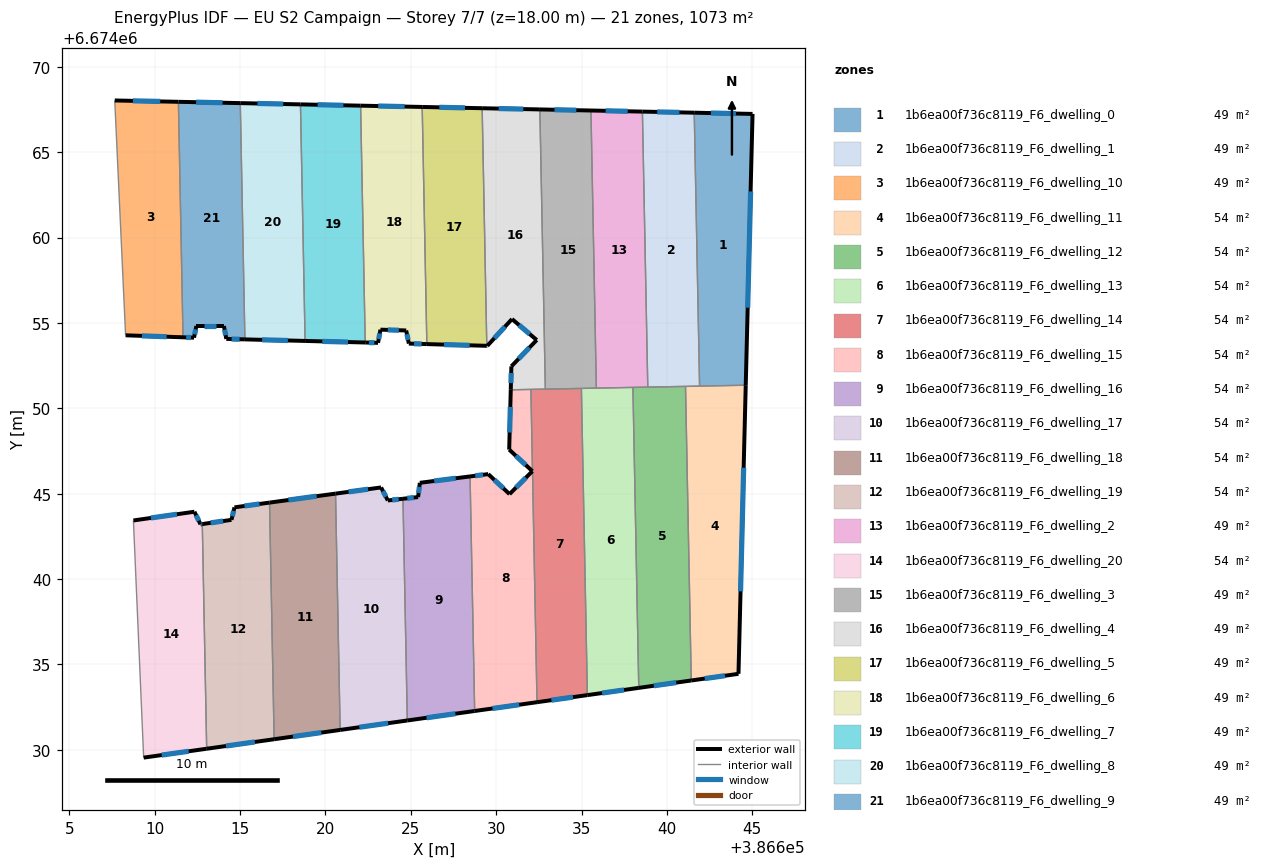
=== STOREY PLAN SPEC (per zone: floor XY polygon, exterior-wall plan segments, windows/doors) ===
zone 1: 1b6ea00f736c8119_F6_dwelling_0  (48.8 m²)
  floor: (386645.02, 6674067.24) (386644.62, 6674051.36) (386641.91, 6674051.30) (386641.60, 6674067.32)
  exterior wall: (386644.62, 6674051.36) – (386645.02, 6674067.24)  [15.9 m]
    window: (386644.73, 6674055.89) – (386644.90, 6674062.70)  [8.8 m²]
  exterior wall: (386645.02, 6674067.24) – (386641.60, 6674067.32)  [3.4 m]
    window: (386644.04, 6674067.26) – (386642.58, 6674067.30)  [1.9 m²]
  interior walls: 2
zone 2: 1b6ea00f736c8119_F6_dwelling_1  (48.8 m²)
  floor: (386641.60, 6674067.32) (386641.91, 6674051.30) (386638.88, 6674051.24) (386638.57, 6674067.38)
  exterior wall: (386641.60, 6674067.32) – (386638.57, 6674067.38)  [3.0 m]
    window: (386640.73, 6674067.33) – (386639.43, 6674067.36)  [1.7 m²]
  interior walls: 4
zone 3: 1b6ea00f736c8119_F6_dwelling_10  (48.8 m²)
  floor: (386611.39, 6674067.95) (386611.66, 6674054.16) (386608.30, 6674054.28) (386607.66, 6674068.03)
  exterior wall: (386608.30, 6674054.28) – (386611.66, 6674054.16)  [3.4 m]
    window: (386609.26, 6674054.24) – (386610.70, 6674054.19)  [1.9 m²]
  exterior wall: (386611.39, 6674067.95) – (386607.66, 6674068.03)  [3.7 m]
    window: (386610.32, 6674067.98) – (386608.73, 6674068.01)  [2.1 m²]
  interior walls: 2
zone 4: 1b6ea00f736c8119_F6_dwelling_11  (53.7 m²)
  floor: (386644.62, 6674051.36) (386644.19, 6674034.45) (386641.43, 6674034.06) (386641.09, 6674051.29)
  exterior wall: (386644.19, 6674034.45) – (386644.62, 6674051.36)  [16.9 m]
    window: (386644.31, 6674039.28) – (386644.50, 6674046.53)  [9.3 m²]
  exterior wall: (386641.43, 6674034.06) – (386644.19, 6674034.45)  [2.8 m]
    window: (386642.22, 6674034.17) – (386643.40, 6674034.34)  [1.5 m²]
  interior walls: 3
zone 5: 1b6ea00f736c8119_F6_dwelling_12  (53.7 m²)
  floor: (386641.09, 6674051.29) (386641.43, 6674034.06) (386638.35, 6674033.63) (386638.01, 6674051.23)
  exterior wall: (386638.35, 6674033.63) – (386641.43, 6674034.06)  [3.1 m]
    window: (386639.23, 6674033.75) – (386640.55, 6674033.94)  [1.7 m²]
  interior walls: 4
zone 6: 1b6ea00f736c8119_F6_dwelling_13  (53.7 m²)
  floor: (386638.01, 6674051.23) (386638.35, 6674033.63) (386635.34, 6674033.20) (386634.99, 6674051.17)
  exterior wall: (386635.34, 6674033.20) – (386638.35, 6674033.63)  [3.0 m]
    window: (386636.20, 6674033.33) – (386637.49, 6674033.51)  [1.7 m²]
  interior walls: 4
zone 7: 1b6ea00f736c8119_F6_dwelling_14  (53.7 m²)
  floor: (386634.99, 6674051.17) (386635.34, 6674033.20) (386632.39, 6674032.79) (386632.03, 6674051.11)
  exterior wall: (386632.39, 6674032.79) – (386635.34, 6674033.20)  [3.0 m]
    window: (386633.23, 6674032.91) – (386634.50, 6674033.09)  [1.6 m²]
  interior walls: 4
zone 8: 1b6ea00f736c8119_F6_dwelling_15  (53.7 m²)
  floor: (386632.03, 6674051.11) (386632.39, 6674032.79) (386628.74, 6674032.27) (386628.47, 6674046.01) (386629.54, 6674046.15) (386630.78, 6674044.98) (386632.12, 6674046.32) (386630.76, 6674047.58) (386630.85, 6674051.09)
  exterior wall: (386630.78, 6674044.98) – (386629.54, 6674046.15)  [1.7 m]
    window: (386630.43, 6674045.31) – (386629.89, 6674045.81)  [0.9 m²]
  exterior wall: (386632.12, 6674046.32) – (386630.78, 6674044.98)  [1.9 m]
    window: (386631.74, 6674045.94) – (386631.17, 6674045.36)  [1.0 m²]
  exterior wall: (386630.76, 6674047.58) – (386632.12, 6674046.32)  [1.9 m]
    window: (386631.15, 6674047.22) – (386631.73, 6674046.68)  [1.0 m²]
  exterior wall: (386630.85, 6674051.09) – (386630.76, 6674047.58)  [3.5 m]
    window: (386630.83, 6674050.09) – (386630.79, 6674048.58)  [1.9 m²]
  exterior wall: (386628.74, 6674032.27) – (386632.39, 6674032.79)  [3.7 m]
    window: (386629.78, 6674032.42) – (386631.35, 6674032.64)  [2.0 m²]
  exterior wall: (386629.54, 6674046.15) – (386628.47, 6674046.01)  [1.1 m]
    window: (386629.23, 6674046.11) – (386628.78, 6674046.05)  [0.6 m²]
  interior walls: 3
zone 9: 1b6ea00f736c8119_F6_dwelling_16  (53.7 m²)
  floor: (386628.47, 6674046.01) (386628.74, 6674032.27) (386624.80, 6674031.72) (386624.54, 6674044.70) (386625.43, 6674044.80) (386625.53, 6674045.64)
  exterior wall: (386625.53, 6674045.64) – (386625.43, 6674044.80)  [0.8 m]
    window: (386625.50, 6674045.40) – (386625.46, 6674045.04)  [0.5 m²]
  exterior wall: (386628.47, 6674046.01) – (386625.53, 6674045.64)  [3.0 m]
    window: (386627.63, 6674045.91) – (386626.37, 6674045.74)  [1.6 m²]
  exterior wall: (386624.80, 6674031.72) – (386628.74, 6674032.27)  [4.0 m]
    window: (386625.92, 6674031.88) – (386627.61, 6674032.12)  [2.2 m²]
  exterior wall: (386625.43, 6674044.80) – (386624.54, 6674044.70)  [0.9 m]
    window: (386625.17, 6674044.77) – (386624.80, 6674044.73)  [0.5 m²]
  interior walls: 2
zone 10: 1b6ea00f736c8119_F6_dwelling_17  (53.7 m²)
  floor: (386624.54, 6674044.70) (386624.80, 6674031.72) (386620.86, 6674031.16) (386620.59, 6674045.00) (386623.26, 6674045.37) (386623.66, 6674044.60)
  exterior wall: (386623.66, 6674044.60) – (386623.26, 6674045.37)  [0.9 m]
    window: (386623.54, 6674044.82) – (386623.37, 6674045.15)  [0.5 m²]
  exterior wall: (386624.54, 6674044.70) – (386623.66, 6674044.60)  [0.9 m]
    window: (386624.29, 6674044.68) – (386623.91, 6674044.63)  [0.5 m²]
  exterior wall: (386620.86, 6674031.16) – (386624.80, 6674031.72)  [4.0 m]
    window: (386621.99, 6674031.32) – (386623.67, 6674031.56)  [2.2 m²]
  exterior wall: (386623.26, 6674045.37) – (386620.59, 6674045.00)  [2.7 m]
    window: (386622.50, 6674045.26) – (386621.35, 6674045.11)  [1.5 m²]
  interior walls: 2
zone 11: 1b6ea00f736c8119_F6_dwelling_18  (53.7 m²)
  floor: (386620.59, 6674045.00) (386620.86, 6674031.16) (386617.00, 6674030.62) (386616.73, 6674044.48)
  exterior wall: (386617.00, 6674030.62) – (386620.86, 6674031.16)  [3.9 m]
    window: (386618.10, 6674030.78) – (386619.76, 6674031.01)  [2.2 m²]
  exterior wall: (386620.59, 6674045.00) – (386616.73, 6674044.48)  [3.9 m]
    window: (386619.49, 6674044.85) – (386617.83, 6674044.63)  [2.1 m²]
  interior walls: 2
zone 12: 1b6ea00f736c8119_F6_dwelling_19  (53.7 m²)
  floor: (386616.73, 6674044.48) (386617.00, 6674030.62) (386613.04, 6674030.06) (386612.79, 6674043.22) (386614.50, 6674043.47) (386614.67, 6674044.20)
  exterior wall: (386614.67, 6674044.20) – (386614.50, 6674043.47)  [0.8 m]
    window: (386614.62, 6674043.99) – (386614.55, 6674043.68)  [0.4 m²]
  exterior wall: (386616.73, 6674044.48) – (386614.67, 6674044.20)  [2.1 m]
    window: (386616.14, 6674044.40) – (386615.26, 6674044.28)  [1.1 m²]
  exterior wall: (386613.04, 6674030.06) – (386617.00, 6674030.62)  [4.0 m]
    window: (386614.17, 6674030.22) – (386615.87, 6674030.46)  [2.2 m²]
  exterior wall: (386614.50, 6674043.47) – (386612.79, 6674043.22)  [1.7 m]
    window: (386614.01, 6674043.40) – (386613.28, 6674043.29)  [1.0 m²]
  interior walls: 2
zone 13: 1b6ea00f736c8119_F6_dwelling_2  (48.8 m²)
  floor: (386638.57, 6674067.38) (386638.88, 6674051.24) (386635.87, 6674051.18) (386635.55, 6674067.44)
  exterior wall: (386638.57, 6674067.38) – (386635.55, 6674067.44)  [3.0 m]
    window: (386637.70, 6674067.40) – (386636.41, 6674067.43)  [1.7 m²]
  interior walls: 4
zone 14: 1b6ea00f736c8119_F6_dwelling_20  (53.7 m²)
  floor: (386612.33, 6674043.94) (386612.68, 6674043.21) (386612.79, 6674043.22) (386613.04, 6674030.06) (386609.35, 6674029.54) (386608.75, 6674043.43)
  exterior wall: (386612.68, 6674043.21) – (386612.33, 6674043.94)  [0.8 m]
    window: (386612.58, 6674043.42) – (386612.43, 6674043.73)  [0.5 m²]
  exterior wall: (386612.79, 6674043.22) – (386612.68, 6674043.21)  [0.1 m]
    window: (386612.76, 6674043.22) – (386612.71, 6674043.21)  [0.1 m²]
  exterior wall: (386609.35, 6674029.54) – (386613.04, 6674030.06)  [3.7 m]
    window: (386610.41, 6674029.69) – (386611.99, 6674029.91)  [2.1 m²]
  exterior wall: (386612.33, 6674043.94) – (386608.75, 6674043.43)  [3.6 m]
    window: (386611.31, 6674043.80) – (386609.77, 6674043.58)  [2.0 m²]
  interior walls: 2
zone 15: 1b6ea00f736c8119_F6_dwelling_3  (48.8 m²)
  floor: (386635.55, 6674067.44) (386635.87, 6674051.18) (386632.88, 6674051.13) (386632.56, 6674067.51)
  exterior wall: (386635.55, 6674067.44) – (386632.56, 6674067.51)  [3.0 m]
    window: (386634.70, 6674067.46) – (386633.41, 6674067.49)  [1.6 m²]
  interior walls: 4
zone 16: 1b6ea00f736c8119_F6_dwelling_4  (48.8 m²)
  floor: (386632.56, 6674067.51) (386632.88, 6674051.13) (386630.85, 6674051.09) (386630.89, 6674052.46) (386632.38, 6674054.00) (386630.93, 6674055.23) (386629.48, 6674053.66) (386629.45, 6674053.66) (386629.18, 6674067.58)
  exterior wall: (386630.93, 6674055.23) – (386632.38, 6674054.00)  [1.9 m]
    window: (386631.34, 6674054.88) – (386631.96, 6674054.35)  [1.0 m²]
  exterior wall: (386629.48, 6674053.66) – (386630.93, 6674055.23)  [2.1 m]
    window: (386629.89, 6674054.11) – (386630.51, 6674054.78)  [1.2 m²]
  exterior wall: (386629.45, 6674053.66) – (386629.48, 6674053.66)  [0.0 m]
  exterior wall: (386632.56, 6674067.51) – (386629.18, 6674067.58)  [3.4 m]
    window: (386631.59, 6674067.53) – (386630.15, 6674067.56)  [1.9 m²]
  exterior wall: (386630.89, 6674052.46) – (386630.85, 6674051.09)  [1.4 m]
    window: (386630.88, 6674052.07) – (386630.87, 6674051.48)  [0.8 m²]
  exterior wall: (386632.38, 6674054.00) – (386630.89, 6674052.46)  [2.1 m]
    window: (386631.95, 6674053.56) – (386631.32, 6674052.90)  [1.2 m²]
  interior walls: 4
zone 17: 1b6ea00f736c8119_F6_dwelling_5  (48.8 m²)
  floor: (386629.18, 6674067.58) (386629.45, 6674053.66) (386625.94, 6674053.76) (386625.67, 6674067.65)
  exterior wall: (386625.94, 6674053.76) – (386629.45, 6674053.66)  [3.5 m]
    window: (386626.94, 6674053.73) – (386628.45, 6674053.69)  [1.9 m²]
  exterior wall: (386629.18, 6674067.58) – (386625.67, 6674067.65)  [3.5 m]
    window: (386628.18, 6674067.60) – (386626.67, 6674067.63)  [1.9 m²]
  interior walls: 2
zone 18: 1b6ea00f736c8119_F6_dwelling_6  (48.8 m²)
  floor: (386625.67, 6674067.65) (386625.94, 6674053.76) (386624.89, 6674053.79) (386624.73, 6674054.56) (386623.22, 6674054.61) (386623.08, 6674053.84) (386622.33, 6674053.86) (386622.06, 6674067.73)
  exterior wall: (386623.08, 6674053.84) – (386623.22, 6674054.61)  [0.8 m]
    window: (386623.12, 6674054.06) – (386623.18, 6674054.39)  [0.4 m²]
  exterior wall: (386622.33, 6674053.86) – (386623.08, 6674053.84)  [0.8 m]
    window: (386622.55, 6674053.85) – (386622.87, 6674053.84)  [0.4 m²]
  exterior wall: (386625.67, 6674067.65) – (386622.06, 6674067.73)  [3.6 m]
    window: (386624.64, 6674067.67) – (386623.09, 6674067.71)  [2.0 m²]
  exterior wall: (386624.89, 6674053.79) – (386625.94, 6674053.76)  [1.1 m]
    window: (386625.19, 6674053.78) – (386625.64, 6674053.77)  [0.6 m²]
  exterior wall: (386624.73, 6674054.56) – (386624.89, 6674053.79)  [0.8 m]
    window: (386624.78, 6674054.34) – (386624.84, 6674054.01)  [0.4 m²]
  exterior wall: (386623.22, 6674054.61) – (386624.73, 6674054.56)  [1.5 m]
    window: (386623.65, 6674054.59) – (386624.30, 6674054.57)  [0.8 m²]
  interior walls: 2
zone 19: 1b6ea00f736c8119_F6_dwelling_7  (48.8 m²)
  floor: (386622.06, 6674067.73) (386622.33, 6674053.86) (386618.81, 6674053.95) (386618.54, 6674067.80)
  exterior wall: (386618.81, 6674053.95) – (386622.33, 6674053.86)  [3.5 m]
    window: (386619.82, 6674053.92) – (386621.32, 6674053.88)  [1.9 m²]
  exterior wall: (386622.06, 6674067.73) – (386618.54, 6674067.80)  [3.5 m]
    window: (386621.05, 6674067.75) – (386619.54, 6674067.78)  [1.9 m²]
  interior walls: 2
zone 20: 1b6ea00f736c8119_F6_dwelling_8  (48.8 m²)
  floor: (386618.54, 6674067.80) (386618.81, 6674053.95) (386615.28, 6674054.04) (386615.01, 6674067.88)
  exterior wall: (386615.28, 6674054.04) – (386618.81, 6674053.95)  [3.5 m]
    window: (386616.29, 6674054.01) – (386617.80, 6674053.97)  [1.9 m²]
  exterior wall: (386618.54, 6674067.80) – (386615.01, 6674067.88)  [3.5 m]
    window: (386617.53, 6674067.82) – (386616.02, 6674067.86)  [1.9 m²]
  interior walls: 2
zone 21: 1b6ea00f736c8119_F6_dwelling_9  (48.8 m²)
  floor: (386615.01, 6674067.88) (386615.28, 6674054.04) (386614.20, 6674054.07) (386614.05, 6674054.82) (386612.44, 6674054.82) (386612.30, 6674054.14) (386611.66, 6674054.16) (386611.39, 6674067.95)
  exterior wall: (386612.30, 6674054.14) – (386612.44, 6674054.82)  [0.7 m]
    window: (386612.34, 6674054.33) – (386612.40, 6674054.63)  [0.4 m²]
  exterior wall: (386611.66, 6674054.16) – (386612.30, 6674054.14)  [0.6 m]
    window: (386611.84, 6674054.15) – (386612.12, 6674054.15)  [0.4 m²]
  exterior wall: (386615.01, 6674067.88) – (386611.39, 6674067.95)  [3.6 m]
    window: (386613.98, 6674067.90) – (386612.43, 6674067.93)  [2.0 m²]
  exterior wall: (386614.20, 6674054.07) – (386615.28, 6674054.04)  [1.1 m]
    window: (386614.51, 6674054.06) – (386614.97, 6674054.05)  [0.6 m²]
  exterior wall: (386614.05, 6674054.82) – (386614.20, 6674054.07)  [0.8 m]
    window: (386614.09, 6674054.61) – (386614.15, 6674054.28)  [0.4 m²]
  exterior wall: (386612.44, 6674054.82) – (386614.05, 6674054.82)  [1.6 m]
    window: (386612.90, 6674054.82) – (386613.59, 6674054.82)  [0.9 m²]
  interior walls: 2

=== DERIVED (storey summary) ===
Building: EU S2 Campaign
Storey: 7 of 7  (floor level z = 18.00 m)
Storey gross floor area: 1073.5 m²
Zones on this storey: 21
  - 1b6ea00f736c8119_F6_dwelling_0: floor 48.8 m²; exterior wall 19.3 m (57.9 m²); 2 window(s) 10.6 m²; WWR 18.4%
  - 1b6ea00f736c8119_F6_dwelling_1: floor 48.8 m²; exterior wall 3.0 m (9.1 m²); 1 window(s) 1.7 m²; WWR 18.4%
  - 1b6ea00f736c8119_F6_dwelling_10: floor 48.8 m²; exterior wall 7.1 m (21.3 m²); 2 window(s) 3.9 m²; WWR 18.4%
  - 1b6ea00f736c8119_F6_dwelling_11: floor 53.7 m²; exterior wall 19.7 m (59.1 m²); 2 window(s) 10.9 m²; WWR 18.4%
  - 1b6ea00f736c8119_F6_dwelling_12: floor 53.7 m²; exterior wall 3.1 m (9.3 m²); 1 window(s) 1.7 m²; WWR 18.4%
  - 1b6ea00f736c8119_F6_dwelling_13: floor 53.7 m²; exterior wall 3.0 m (9.1 m²); 1 window(s) 1.7 m²; WWR 18.4%
  - 1b6ea00f736c8119_F6_dwelling_14: floor 53.7 m²; exterior wall 3.0 m (8.9 m²); 1 window(s) 1.6 m²; WWR 18.4%
  - 1b6ea00f736c8119_F6_dwelling_15: floor 53.7 m²; exterior wall 13.7 m (41.2 m²); 6 window(s) 7.6 m²; WWR 18.4%
  - 1b6ea00f736c8119_F6_dwelling_16: floor 53.7 m²; exterior wall 8.7 m (26.0 m²); 4 window(s) 4.8 m²; WWR 18.4%
  - 1b6ea00f736c8119_F6_dwelling_17: floor 53.7 m²; exterior wall 8.4 m (25.3 m²); 4 window(s) 4.6 m²; WWR 18.4%
  - 1b6ea00f736c8119_F6_dwelling_18: floor 53.7 m²; exterior wall 7.8 m (23.4 m²); 2 window(s) 4.3 m²; WWR 18.4%
  - 1b6ea00f736c8119_F6_dwelling_19: floor 53.7 m²; exterior wall 8.5 m (25.6 m²); 4 window(s) 4.7 m²; WWR 18.4%
  - 1b6ea00f736c8119_F6_dwelling_2: floor 48.8 m²; exterior wall 3.0 m (9.0 m²); 1 window(s) 1.7 m²; WWR 18.4%
  - 1b6ea00f736c8119_F6_dwelling_20: floor 53.7 m²; exterior wall 8.3 m (24.8 m²); 4 window(s) 4.6 m²; WWR 18.4%
  - 1b6ea00f736c8119_F6_dwelling_3: floor 48.8 m²; exterior wall 3.0 m (9.0 m²); 1 window(s) 1.6 m²; WWR 18.4%
  - 1b6ea00f736c8119_F6_dwelling_4: floor 48.8 m²; exterior wall 11.0 m (32.9 m²); 5 window(s) 6.0 m²; WWR 18.3%
  - 1b6ea00f736c8119_F6_dwelling_5: floor 48.8 m²; exterior wall 7.0 m (21.1 m²); 2 window(s) 3.9 m²; WWR 18.4%
  - 1b6ea00f736c8119_F6_dwelling_6: floor 48.8 m²; exterior wall 8.5 m (25.5 m²); 6 window(s) 4.7 m²; WWR 18.4%
  - 1b6ea00f736c8119_F6_dwelling_7: floor 48.8 m²; exterior wall 7.0 m (21.1 m²); 2 window(s) 3.9 m²; WWR 18.4%
  - 1b6ea00f736c8119_F6_dwelling_8: floor 48.8 m²; exterior wall 7.1 m (21.2 m²); 2 window(s) 3.9 m²; WWR 18.4%
  - 1b6ea00f736c8119_F6_dwelling_9: floor 48.8 m²; exterior wall 8.4 m (25.3 m²); 6 window(s) 4.6 m²; WWR 18.4%
Zone adjacency (shared interzone walls):
  - 1b6ea00f736c8119_F6_dwelling_0 ↔ 1b6ea00f736c8119_F6_dwelling_1
  - 1b6ea00f736c8119_F6_dwelling_0 ↔ 1b6ea00f736c8119_F6_dwelling_11
  - 1b6ea00f736c8119_F6_dwelling_1 ↔ 1b6ea00f736c8119_F6_dwelling_11
  - 1b6ea00f736c8119_F6_dwelling_1 ↔ 1b6ea00f736c8119_F6_dwelling_12
  - 1b6ea00f736c8119_F6_dwelling_1 ↔ 1b6ea00f736c8119_F6_dwelling_2
  - 1b6ea00f736c8119_F6_dwelling_10 ↔ 1b6ea00f736c8119_F6_dwelling_9
  - 1b6ea00f736c8119_F6_dwelling_11 ↔ 1b6ea00f736c8119_F6_dwelling_12
  - 1b6ea00f736c8119_F6_dwelling_12 ↔ 1b6ea00f736c8119_F6_dwelling_13
  - 1b6ea00f736c8119_F6_dwelling_12 ↔ 1b6ea00f736c8119_F6_dwelling_2
  - 1b6ea00f736c8119_F6_dwelling_13 ↔ 1b6ea00f736c8119_F6_dwelling_14
  - 1b6ea00f736c8119_F6_dwelling_13 ↔ 1b6ea00f736c8119_F6_dwelling_2
  - 1b6ea00f736c8119_F6_dwelling_13 ↔ 1b6ea00f736c8119_F6_dwelling_3
  - 1b6ea00f736c8119_F6_dwelling_14 ↔ 1b6ea00f736c8119_F6_dwelling_15
  - 1b6ea00f736c8119_F6_dwelling_14 ↔ 1b6ea00f736c8119_F6_dwelling_3
  - 1b6ea00f736c8119_F6_dwelling_14 ↔ 1b6ea00f736c8119_F6_dwelling_4
  - 1b6ea00f736c8119_F6_dwelling_15 ↔ 1b6ea00f736c8119_F6_dwelling_16
  - 1b6ea00f736c8119_F6_dwelling_15 ↔ 1b6ea00f736c8119_F6_dwelling_4
  - 1b6ea00f736c8119_F6_dwelling_16 ↔ 1b6ea00f736c8119_F6_dwelling_17
  - 1b6ea00f736c8119_F6_dwelling_17 ↔ 1b6ea00f736c8119_F6_dwelling_18
  - 1b6ea00f736c8119_F6_dwelling_18 ↔ 1b6ea00f736c8119_F6_dwelling_19
  - 1b6ea00f736c8119_F6_dwelling_19 ↔ 1b6ea00f736c8119_F6_dwelling_20
  - 1b6ea00f736c8119_F6_dwelling_2 ↔ 1b6ea00f736c8119_F6_dwelling_3
  - 1b6ea00f736c8119_F6_dwelling_3 ↔ 1b6ea00f736c8119_F6_dwelling_4
  - 1b6ea00f736c8119_F6_dwelling_4 ↔ 1b6ea00f736c8119_F6_dwelling_5
  - 1b6ea00f736c8119_F6_dwelling_5 ↔ 1b6ea00f736c8119_F6_dwelling_6
  - 1b6ea00f736c8119_F6_dwelling_6 ↔ 1b6ea00f736c8119_F6_dwelling_7
  - 1b6ea00f736c8119_F6_dwelling_7 ↔ 1b6ea00f736c8119_F6_dwelling_8
  - 1b6ea00f736c8119_F6_dwelling_8 ↔ 1b6ea00f736c8119_F6_dwelling_9